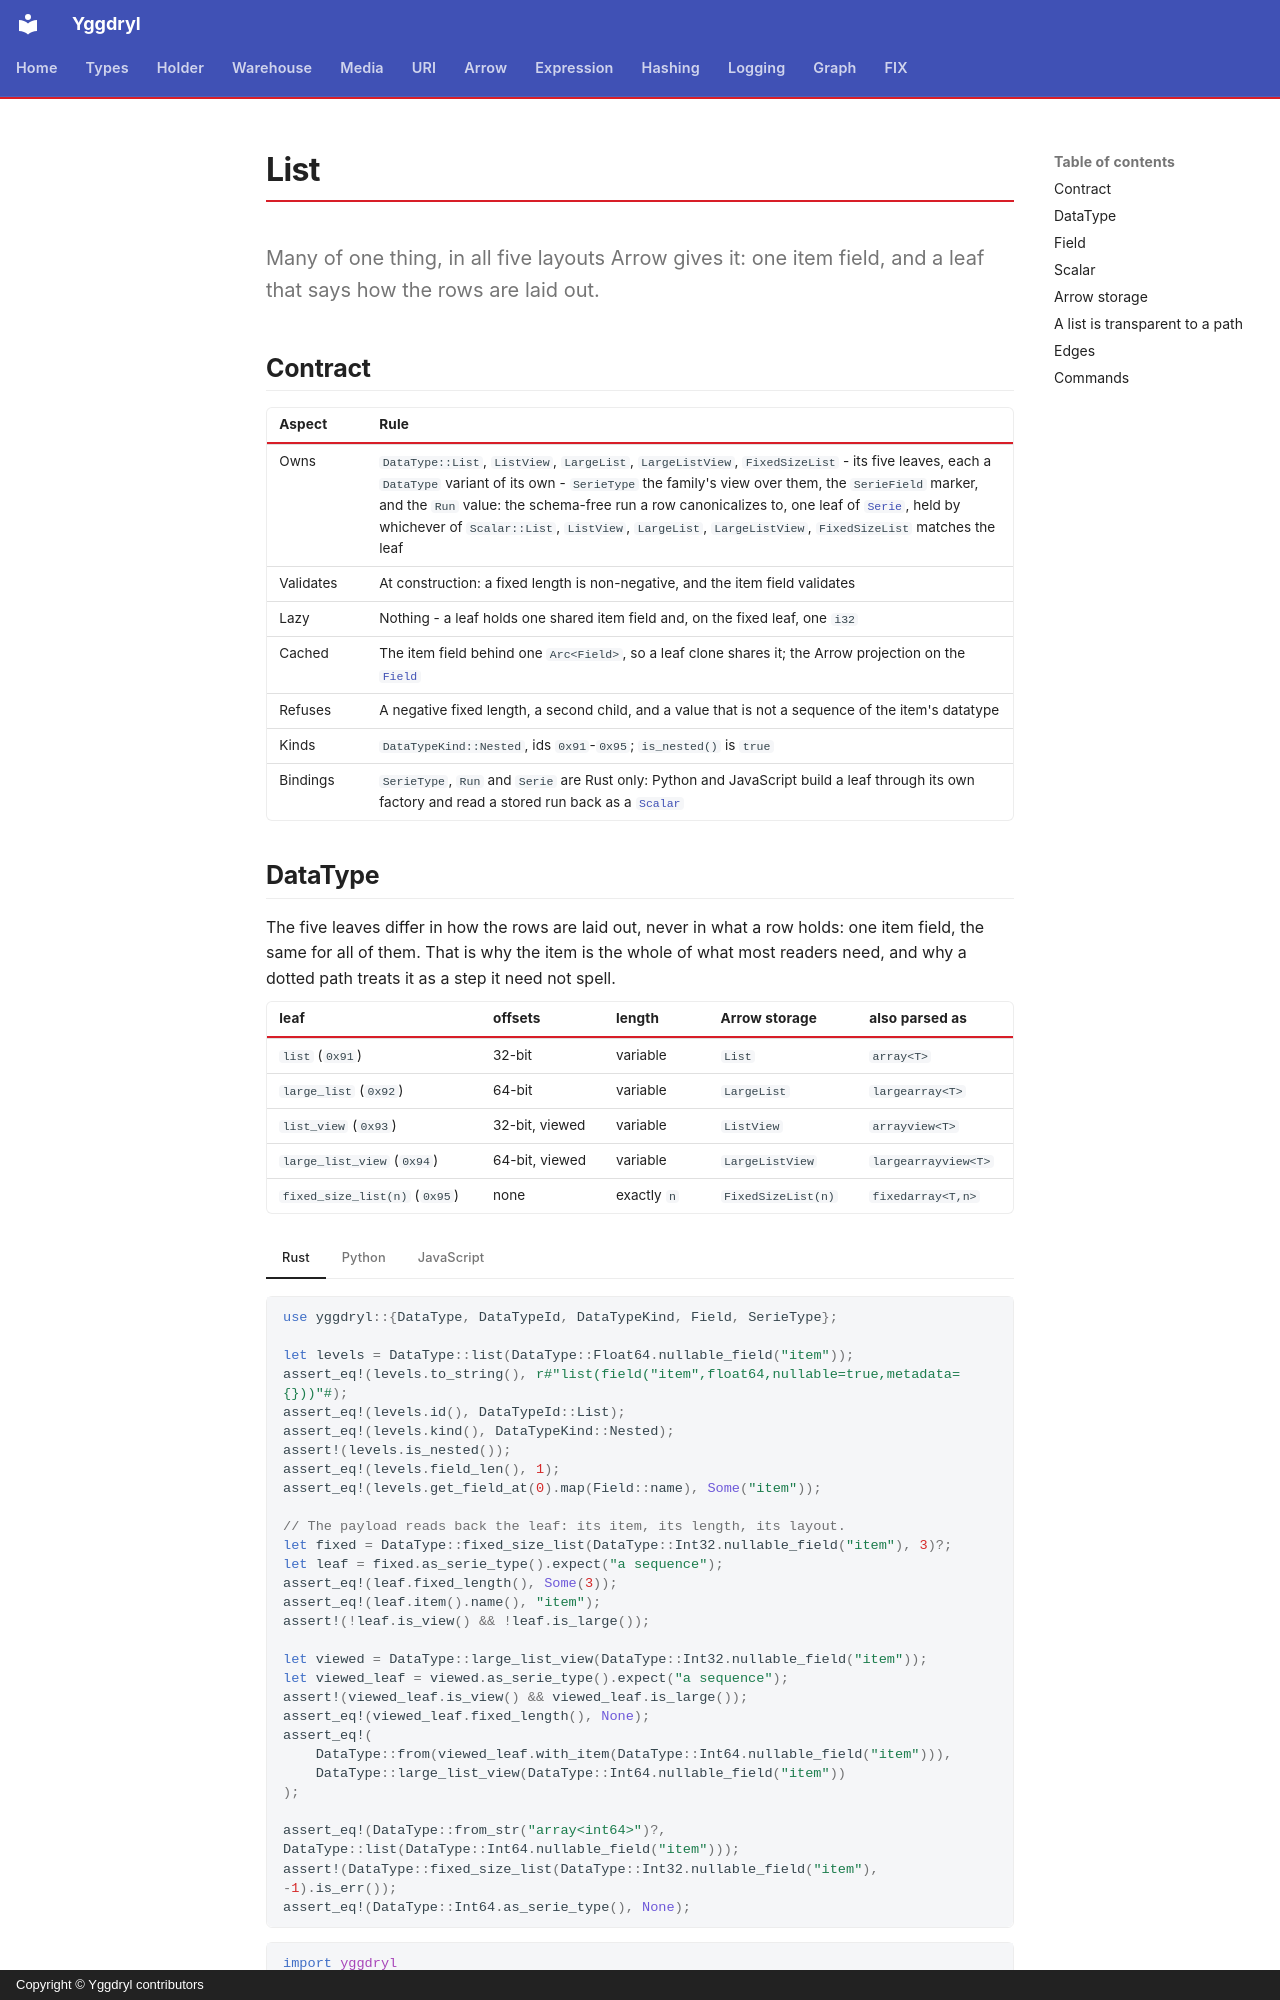

repository: Platob/yggdryl · page: types/nested/list/index.html · generator: mkdocs · copyright: Copyright © Yggdryl contributors

# List

Many of one thing, in all five layouts Arrow gives it: one item field, and a leaf that says how the rows are laid out.

## Contract

| Aspect | Rule |
| --- | --- |
| Owns | `DataType::List`, `ListView`, `LargeList`, `LargeListView`, `FixedSizeList` - its five leaves, each a `DataType` variant of its own - `SerieType` the family's view over them, the `SerieField` marker, and the `Run` value: the schema-free run a row canonicalizes to, one leaf of [`Serie`](../serie.md), held by whichever of `Scalar::List`, `ListView`, `LargeList`, `LargeListView`, `FixedSizeList` matches the leaf |
| Validates | At construction: a fixed length is non-negative, and the item field validates |
| Lazy | Nothing - a leaf holds one shared item field and, on the fixed leaf, one `i32` |
| Cached | The item field behind one `Arc<Field>`, so a leaf clone shares it; the Arrow projection on the [`Field`](../field.md) |
| Refuses | A negative fixed length, a second child, and a value that is not a sequence of the item's datatype |
| Kinds | `DataTypeKind::Nested`, ids `0x91`-`0x95`; `is_nested()` is `true` |
| Bindings | `SerieType`, `Run` and `Serie` are Rust only: Python and JavaScript build a leaf through its own factory and read a stored run back as a [`Scalar`](../scalar.md) |
